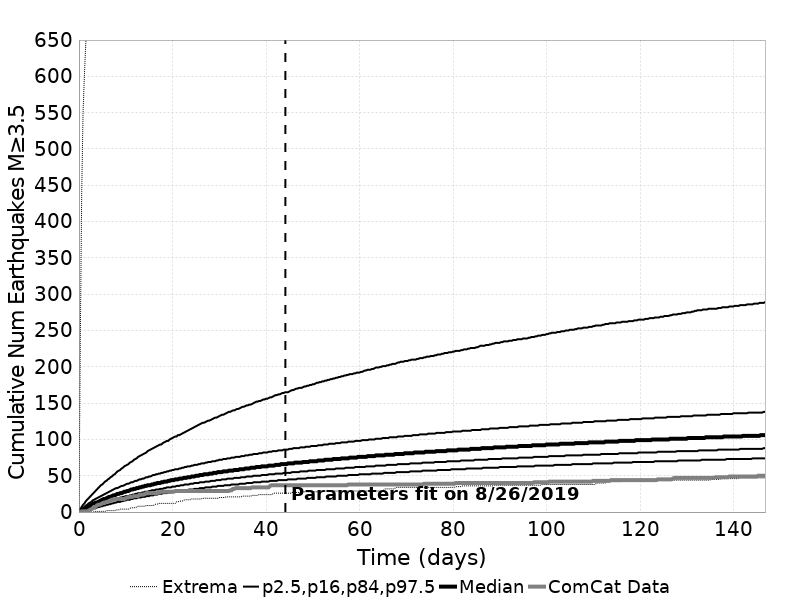

Data behind this chart, as committed beside it:
Time (days), ComCat Data, Simulation Mean, Simulation Median, Simulation Mode, Simulation Minimum, Simulation Maximum, 2.5 %-ile, 16 %-ile, 84 %-ile, 97.5 %-ile
0.0, 0.0, 0.0, 0.0, 0.0, 0.0, 0.0, 0.0, 0.0, 0.0, 0.0
0.294, 0.0, 1.308, 1.0, 1.0, 0.0, 238.0, 0.0, 0.0, 2.0, 4.0
0.588, 1.0, 2.64, 2.0, 2.0, 0.0, 439.0, 0.0, 1.0, 4.0, 7.0
0.8821, 1.0, 3.931, 3.0, 3.0, 0.0, 551.0, 0.0, 2.0, 6.0, 10.0
1.176, 1.0, 5.193, 4.0, 4.0, 0.0, 603.0, 1.0, 2.0, 7.0, 12.0
1.47, 1.0, 6.425, 6.0, 5.0, 0.0, 647.0, 1.0, 3.0, 9.0, 15.0
1.764, 1.0, 7.637, 7.0, 6.0, 0.0, 674.0, 2.0, 4.0, 10.0, 17.0
2.058, 2.0, 8.808, 8.0, 7.0, 0.0, 691.0, 2.0, 5.0, 12.0, 19.0
2.352, 3.0, 9.951, 9.0, 8.0, 0.0, 715.0, 3.0, 6.0, 13.0, 21.0
2.646, 4.0, 11.07, 10.0, 9.0, 0.0, 733.0, 4.0, 6.0, 14.0, 23.0
2.94, 5.0, 12.15, 11.0, 10.0, 0.0, 754.0, 4.0, 7.0, 16.0, 25.0
3.234, 7.0, 13.2, 12.0, 10.0, 0.0, 770.0, 5.0, 8.0, 17.0, 27.0
3.528, 7.0, 14.22, 13.0, 11.0, 1.0, 790.0, 5.0, 9.0, 18.0, 29.0
3.822, 9.0, 15.23, 13.0, 12.0, 1.0, 801.0, 6.0, 9.0, 19.0, 31.0
4.116, 10.0, 16.21, 14.0, 14.0, 1.0, 811.0, 7.0, 10.0, 20.0, 33.0
4.41, 10.0, 17.17, 15.0, 14.0, 1.0, 820.0, 7.0, 11.0, 21.0, 35.0
4.704, 11.0, 18.09, 16.0, 15.0, 1.0, 830.0, 8.0, 11.0, 22.0, 37.0
4.998, 12.0, 18.99, 17.0, 16.0, 1.0, 833.0, 8.0, 12.0, 23.0, 38.0
5.292, 13.0, 19.89, 18.0, 16.0, 1.0, 841.0, 9.0, 13.0, 24.0, 40.0
5.586, 13.0, 20.76, 18.0, 16.0, 1.0, 848.0, 9.0, 13.0, 25.0, 42.0
5.88, 14.0, 21.62, 19.0, 18.0, 2.0, 852.0, 10.0, 14.0, 26.0, 43.0
6.174, 14.0, 22.44, 20.0, 18.0, 2.0, 856.0, 10.0, 14.0, 27.0, 45.0
6.468, 15.0, 23.25, 21.0, 19.0, 2.0, 863.0, 11.0, 15.0, 28.0, 46.0
6.763, 16.0, 24.05, 21.0, 20.0, 2.0, 871.0, 11.0, 16.0, 29.0, 48.0
7.057, 17.0, 24.84, 22.0, 20.0, 2.0, 878.0, 12.0, 16.0, 30.0, 49.0
7.351, 17.0, 25.62, 23.0, 20.0, 2.0, 888.0, 12.0, 17.0, 31.0, 51.0
7.645, 17.0, 26.37, 23.0, 21.0, 2.0, 896.0, 13.0, 17.0, 32.0, 52.0
7.939, 18.0, 27.11, 24.0, 23.0, 3.0, 902.0, 13.0, 18.0, 33.0, 54.0
8.233, 18.0, 27.86, 25.0, 23.0, 3.0, 912.0, 14.0, 18.0, 33.0, 56.0
8.527, 18.0, 28.58, 25.0, 24.0, 3.0, 919.0, 14.0, 19.0, 34.0, 57.0
8.821, 18.0, 29.29, 26.0, 24.0, 4.0, 922.0, 14.0, 20.0, 35.0, 58.0
9.115, 18.0, 29.99, 26.0, 25.0, 4.0, 927.0, 15.0, 20.0, 36.0, 60.0
9.409, 18.0, 30.67, 27.0, 25.0, 4.0, 930.0, 15.0, 21.0, 36.0, 61.0
9.703, 18.0, 31.35, 28.0, 25.0, 4.0, 931.0, 16.0, 21.0, 37.0, 63.0
9.997, 19.0, 32.02, 28.0, 27.0, 4.0, 937.0, 16.0, 22.0, 38.0, 64.0
10.29, 20.0, 32.66, 29.0, 28.0, 4.0, 941.0, 17.0, 22.0, 39.0, 65.0
10.58, 20.0, 33.3, 29.0, 28.0, 4.0, 946.0, 17.0, 22.0, 39.0, 66.0
10.88, 21.0, 33.94, 30.0, 29.0, 5.0, 951.0, 17.0, 23.0, 40.0, 68.0
11.17, 21.0, 34.56, 31.0, 29.0, 6.0, 954.0, 18.0, 23.0, 41.0, 69.0
11.47, 21.0, 35.17, 31.0, 29.0, 6.0, 954.0, 18.0, 24.0, 41.0, 70.0
11.76, 22.0, 35.77, 32.0, 30.0, 6.0, 958.0, 19.0, 24.0, 42.0, 72.0
12.05, 22.0, 36.36, 32.0, 29.0, 6.0, 959.0, 19.0, 25.0, 43.0, 73.0
12.35, 22.0, 36.94, 33.0, 30.0, 7.0, 962.0, 19.0, 25.0, 43.0, 74.0
12.64, 22.0, 37.51, 33.0, 30.0, 8.0, 965.0, 20.0, 26.0, 44.0, 76.0
12.94, 24.0, 38.07, 34.0, 32.0, 8.0, 970.0, 20.0, 26.0, 45.0, 77.0
13.23, 24.0, 38.64, 34.0, 32.0, 8.0, 975.0, 20.0, 26.0, 45.0, 78.0
13.53, 24.0, 39.19, 35.0, 32.0, 8.0, 975.0, 21.0, 27.0, 46.0, 79.0
13.82, 24.0, 39.73, 35.0, 33.0, 8.0, 989.0, 21.0, 27.0, 46.0, 80.0
14.11, 25.0, 40.28, 36.0, 33.0, 8.0, 995.0, 21.0, 28.0, 47.0, 81.0
14.41, 26.0, 40.81, 36.0, 35.0, 9.0, 1003, 22.0, 28.0, 48.0, 82.0
14.7, 26.0, 41.34, 37.0, 35.0, 9.0, 1014, 22.0, 28.0, 48.0, 84.0
15, 26.0, 41.86, 37.0, 35.0, 9.0, 1022, 22.0, 29.0, 49.0, 85.0
15.29, 26.0, 42.38, 37.0, 36.0, 9.0, 1033, 23.0, 29.0, 49.0, 86.0
15.58, 26.0, 42.88, 38.0, 35.0, 9.0, 1039, 23.0, 30.0, 50.0, 87.0
15.88, 26.0, 43.38, 38.0, 36.0, 9.0, 1051, 23.0, 30.0, 51.0, 88.0
16.17, 26.0, 43.86, 39.0, 36.0, 10.0, 1055, 24.0, 30.0, 51.0, 89.0
16.47, 26.0, 44.34, 39.0, 36.0, 11.0, 1059, 24.0, 31.0, 52.0, 90.0
16.76, 26.0, 44.82, 40.0, 36.0, 11.0, 1065, 24.0, 31.0, 52.0, 91.0
17.05, 27.0, 45.28, 40.0, 37.0, 12.0, 1071, 25.0, 31.0, 53.0, 92.0
17.35, 27.0, 45.75, 40.0, 37.0, 12.0, 1072, 25.0, 32.0, 53.0, 93.0
... 440 more rows
